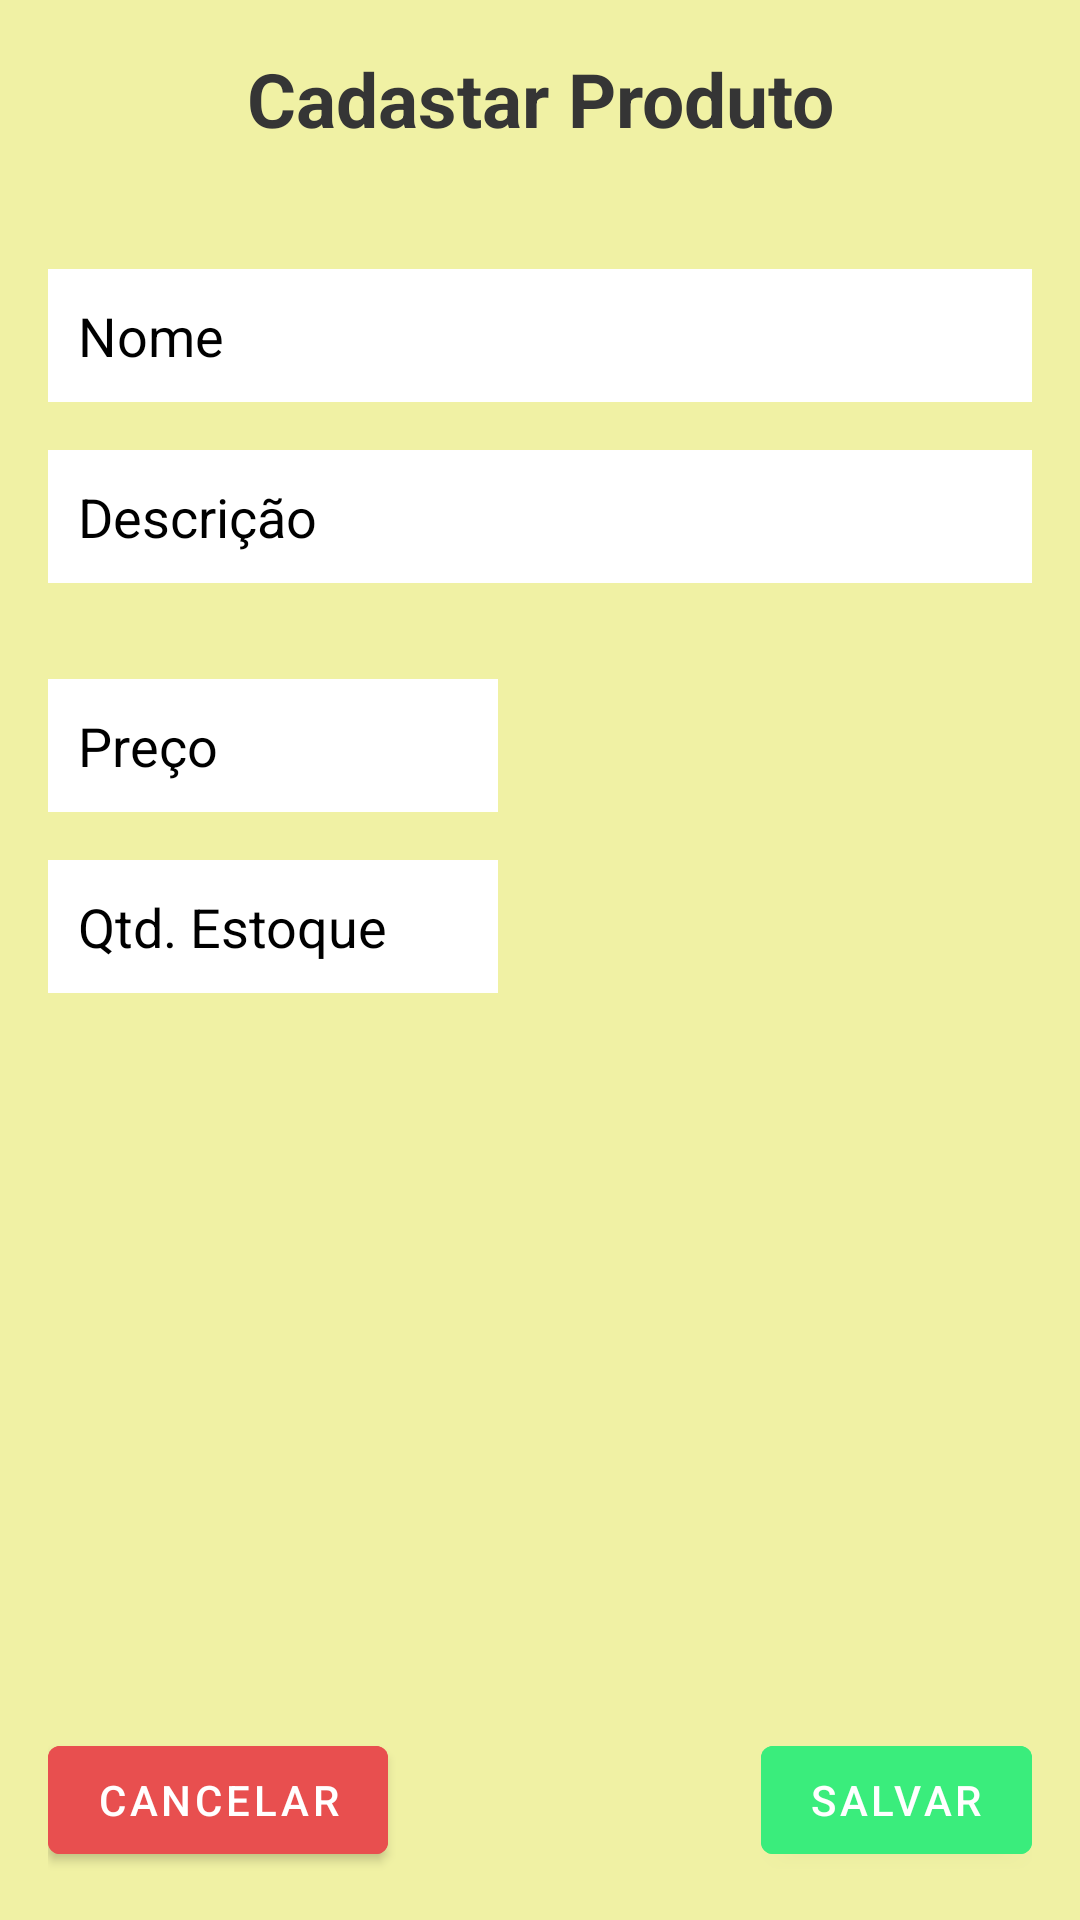

Here is an Android app screen rendered from its layout file. Give the layout XML and the strings, colors and styles it references.
<!-- AndroidManifest.xml: application theme Theme.LojinhaSea -->
<!-- res/layout/fragment_cadastro_produto.xml -->
<?xml version="1.0" encoding="utf-8"?>
<layout xmlns:android="http://schemas.android.com/apk/res/android"
    xmlns:tools="http://schemas.android.com/tools">

    <data class="CadastroProdutoUI" />

    <RelativeLayout
        android:layout_width="match_parent"
        android:layout_height="match_parent"
        android:background="#F0F1A4"
        android:orientation="vertical"
        android:padding="16dp">

        <TextView
            android:id="@+id/text_title"
            android:layout_width="match_parent"
            android:layout_height="wrap_content"
            android:gravity="center"
            android:textColor="#353535"
            android:textStyle="bold"
            android:text="Cadastar Produto"
            android:textSize="25sp" />

        <EditText
            android:id="@+id/product_name"
            android:layout_width="match_parent"
            android:layout_height="wrap_content"
            android:layout_below="@+id/text_title"
            android:layout_marginTop="40dp"
            android:background="#FFFFFF"
            android:hint="Nome"
            android:textColorHint="@color/black"
            android:inputType="textPersonName"
            android:padding="10dp" />

        <EditText
            android:id="@+id/product_description"
            android:layout_width="match_parent"
            android:layout_height="wrap_content"
            android:layout_below="@+id/product_name"
            android:layout_marginTop="16dp"
            android:background="#FFFFFF"
            android:hint="@string/descricao"
            android:textColorHint="@color/black"
            android:inputType="textMultiLine"

            android:padding="10dp" />

        <Spinner
            android:id="@+id/spinner_dynamic"
            android:layout_width="match_parent"
            android:background="@color/white"
            android:layout_height="wrap_content"
            android:layout_below="@+id/product_description"
            android:layout_marginTop="16dp"/>
        <TextView
            android:id="@+id/option_selection"
            android:layout_width="match_parent"
            android:layout_height="wrap_content"
            android:layout_below="@+id/product_description"/>

        <EditText
            android:id="@+id/product_price"
            android:layout_width="150dp"
            android:layout_height="wrap_content"
            android:layout_below="@+id/spinner_dynamic"
            android:layout_marginTop="16dp"
            android:background="#FFFFFF"
            android:hint="@string/price"
            android:textColorHint="@color/black"
            android:inputType="numberDecimal"

            android:padding="10dp" />

        <EditText
            android:id="@+id/product_qttStock"
            android:layout_width="150dp"
            android:layout_height="wrap_content"
            android:layout_below="@+id/product_price"
            android:layout_marginTop="16dp"
            android:background="#FFFFFF"
            android:hint="Qtd. Estoque"
            android:textColorHint="@color/black"
            android:inputType="number"
            android:padding="10dp" />

        <Button
            android:id="@+id/button_cancel"
            android:layout_width="wrap_content"
            android:layout_height="wrap_content"
            android:layout_alignParentBottom="true"
            android:backgroundTint="#E84F4F"
            android:text="Cancelar" />

        <Button
            android:id="@+id/button_save"
            android:layout_width="wrap_content"
            android:layout_height="wrap_content"
            android:layout_alignParentBottom="true"
            android:layout_alignParentRight="true"
            android:layout_marginTop="32dp"
            android:backgroundTint="#3AED7C"
            android:text="Salvar" />

    </RelativeLayout>
</layout>
<!-- resources referenced by this layout -->
<resources>
  <color name="black">#FF000000</color>
  <color name="white">#FFFFFFFF</color>
  <string name="descricao">Descrição</string>
  <string name="price">Preço</string>
  <style name="Theme.LojinhaSea" parent="Theme.MaterialComponents.DayNight.DarkActionBar">
          
          <item name="colorPrimary">@color/purple_500</item>
          <item name="colorPrimaryVariant">@color/purple_700</item>
          <item name="colorOnPrimary">@color/white</item>
          
          <item name="colorSecondary">@color/teal_200</item>
          <item name="colorSecondaryVariant">@color/teal_700</item>
          <item name="colorOnSecondary">@color/black</item>
          
          <item name="android:statusBarColor" tools:targetApi="l">?attr/colorPrimaryVariant</item>
          
      </style>
  <color name="purple_500">#FF6200EE</color>
  <color name="purple_700">#FF3700B3</color>
  <color name="teal_200">#FF03DAC5</color>
  <color name="teal_700">#FF018786</color>
</resources>
